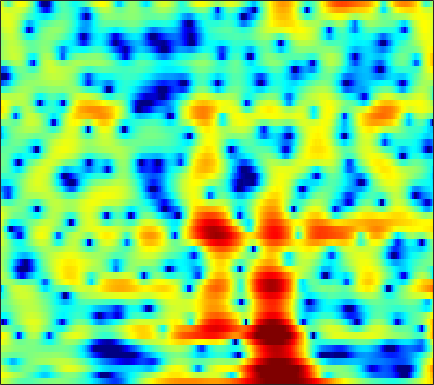

The table this chart was drawn from, first rows:
3.2016, 2.8056, 2.2334, 1.6188, 1.1364, 0.48567, -0.14769, -0.58821, -1.1045, -1.5111, -1.7804, -1.8863, -1.9057, -1.8143, -1.6942, -1.4897, -1.2585, -1.0828, -0.85354, -0.63664, -0.43879, -0.30375, -0.14213, -0.009658
4.554, 4.227, 3.767, 3.287, 2.92, 2.426, 1.93, 1.557, 1.06, 0.5562, 0.03406, -0.3775, -0.9666, -1.624, -2.17, -2.983, -3.893, -4.622, -5.583, -6.361, -6.695, -6.54, -5.839, -4.803
2.959, 2.164, 0.9923, -0.2235, -1.067, -1.92, -2.279, -2.206, -1.793, -1.243, -0.7304, -0.4343, -0.1963, -0.1586, -0.2692, -0.6067, -1.146, -1.67, -2.455, -3.174, -3.541, -3.423, -2.726, -1.643
-0.5421, -1.516, -3.07, -4.855, -6.196, -7.463, -7.429, -6.595, -5.08, -3.621, -2.399, -1.652, -0.8582, -0.2596, 0.0814, 0.4227, 0.6614, 0.7938, 0.928, 1.046, 1.171, 1.28, 1.452, 1.649
0.382, 0.122, -0.2364, -0.5696, -0.7828, -0.991, -1.093, -1.099, -1.02, -0.8702, -0.6778, -0.5236, -0.3235, -0.1402, -0.01897, 0.1173, 0.2288, 0.2972, 0.3718, 0.4317, 0.4806, 0.5113, 0.5508, 0.5897
1.96, 1.774, 1.489, 1.18, 0.9484, 0.6569, 0.4029, 0.2434, 0.07561, -0.04416, -0.1165, -0.1474, -0.1754, -0.2047, -0.2346, -0.2975, -0.3878, -0.4703, -0.5904, -0.7109, -0.813, -0.87, -0.9035, -0.8784
4.093, 3.699, 3.075, 2.353, 1.769, 0.9745, 0.2276, -0.2443, -0.6766, -0.8296, -0.7272, -0.5483, -0.2803, -0.07924, -0.02127, -0.1129, -0.4261, -0.8152, -1.533, -2.43, -3.385, -4.011, -4.438, -4.211
5.42, 4.815, 3.839, 2.596, 1.414, -0.6786, -3.737, -7.161, -14.11, -11.14, -5.339, -2.691, -0.3977, 0.9862, 1.578, 1.86, 1.592, 1.019, -0.3012, -2.374, -5.481, -8.857, -13.81, -10.66
0.5447, 0.01956, -0.4326, -0.7051, -0.8935, -1.217, -1.587, -1.797, -1.794, -1.262, -0.2519, 0.6261, 1.7, 2.521, 2.922, 3.162, 3.071, 2.787, 2.138, 1.239, 0.2347, -0.5074, -1.42, -2.195
-13.99, -27.06, -14.02, -7.883, -5.287, -2.946, -1.313, -0.3713, 0.6389, 1.477, 2.188, 2.641, 3.132, 3.484, 3.632, 3.675, 3.542, 3.332, 2.889, 2.234, 1.397, 0.6671, -0.4754, -1.872
-4.785, -4.879, -4.496, -3.661, -2.87, -1.737, -0.676, 0.007973, 0.7857, 1.445, 1.979, 2.297, 2.605, 2.789, 2.84, 2.785, 2.592, 2.369, 1.981, 1.458, 0.7966, 0.2285, -0.6109, -1.529
-1.982, -1.839, -1.542, -1.133, -0.7612, -0.2277, 0.3062, 0.6848, 1.151, 1.552, 1.865, 2.035, 2.179, 2.218, 2.184, 2.054, 1.807, 1.546, 1.132, 0.6567, 0.09712, -0.3781, -1.06, -1.771
-1.636, -1.381, -0.928, -0.3834, 0.04735, 0.5836, 1.06, 1.394, 1.792, 2.085, 2.271, 2.348, 2.361, 2.264, 2.129, 1.871, 1.544, 1.232, 0.7302, 0.1756, -0.4199, -0.9082, -1.625, -2.433
-4.363, -3.387, -1.931, -0.61, 0.23, 1.139, 1.848, 2.26, 2.647, 2.875, 2.973, 2.961, 2.837, 2.586, 2.309, 1.826, 1.262, 0.8048, 0.1262, -0.5793, -1.212, -1.629, -2.153, -2.732
-7.959, -4.665, -1.73, 0.1235, 1.037, 1.884, 2.459, 2.714, 2.849, 2.87, 2.817, 2.708, 2.463, 2.111, 1.718, 0.951, -0.1422, -1.129, -2.716, -4.523, -5.82, -5.844, -4.771, -3.386
1.473, 1.425, 1.397, 1.298, 1.142, 0.7654, 0.1638, -0.357, -0.9812, -1.427, -1.679, -1.704, -1.614, -1.546, -1.552, -1.78, -2.512, -3.459, -5.267, -8.044, -11.15, -10.43, -6.44, -3.085
2.63, 1.912, 0.7893, -0.558, -1.731, -3.706, -6.259, -8.497, -11.86, -14.89, -14.86, -13.22, -10.8, -8.854, -7.612, -6.138, -4.957, -4.409, -3.824, -3.19, -2.494, -1.835, -0.7412, 0.4968
1.899, 0.9846, -0.4422, -2.228, -3.835, -6.362, -9.448, -12.42, -17.12, -20.95, -22.73, -22.53, -20.18, -16.16, -13.24, -10.14, -7.455, -5.731, -3.945, -2.472, -1.151, -0.2624, 0.8196, 1.817
1.503, 0.7359, -0.4729, -1.944, -3.204, -5.033, -7.223, -8.978, -11.36, -14.22, -17.07, -18.93, -18.58, -15.23, -12.5, -9.179, -6.646, -5.098, -3.221, -1.695, -0.427, 0.4057, 1.38, 2.212
1.46, 0.9202, 0.04019, -0.9409, -1.783, -2.99, -4.144, -4.98, -6.128, -6.967, -7.479, -7.652, -7.442, -6.653, -5.87, -4.768, -3.413, -2.518, -1.462, -0.4645, 0.3756, 0.9103, 1.527, 2.032
1.841, 1.37, 0.6132, -0.2233, -0.8977, -1.802, -2.557, -3.108, -3.624, -3.829, -3.887, -3.704, -3.264, -2.688, -2.115, -1.365, -0.6921, -0.1315, 0.4714, 0.9116, 1.219, 1.345, 1.373, 1.306
3.009, 2.272, 1.112, -0.1891, -1.114, -2.309, -3.492, -4.12, -4.466, -4.486, -3.902, -3.125, -1.924, -0.7659, 0.01762, 1.103, 1.836, 2.263, 2.697, 2.798, 2.597, 2.229, 1.393, 0.1613
3.492, 1.984, -0.3963, -3.017, -4.857, -7.065, -9.117, -10.74, -14.24, -15.22, -10, -6.577, -3.225, -0.6145, 0.7933, 2.226, 3.409, 3.922, 4.314, 4.383, 4.022, 3.466, 2.259, 0.3322
2.491, 0.1352, -3.89, -10.38, -19.42, -21.96, -13.68, -12.5, -11.52, -10.52, -7.987, -5.739, -3.072, -1.015, 0.3542, 1.7, 2.618, 3.222, 3.668, 3.865, 3.801, 3.553, 2.988, 2.137
3.413, 1.895, -0.2864, -2.49, -3.753, -4.802, -4.935, -4.864, -4.265, -3.76, -2.946, -2.415, -1.641, -0.9722, -0.5601, 0.1142, 0.5099, 0.8906, 1.423, 1.863, 2.239, 2.412, 2.468, 2.348
4.076, 3.205, 2.127, 1.155, 0.5015, -0.08421, -0.6208, -0.7865, -0.9898, -1.157, -1.296, -1.526, -1.981, -2.578, -3.284, -4.276, -4.704, -4.655, -3.59, -2.075, -0.668, 0.2155, 1.077, 1.607
2.891, 2.328, 1.654, 1.126, 0.8014, 0.4799, 0.3029, 0.2038, -5.436e-05, -0.1957, -0.6705, -1.119, -2.126, -3.699, -5.412, -9.406, -17.25, -21.13, -10.08, -5.229, -2.321, -0.8314, 0.5726, 1.448
-0.8817, -1.437, -2.104, -2.412, -2.348, -2.035, -1.421, -1.035, -0.4977, -0.1755, -0.04812, -0.1233, -0.4293, -1.039, -1.51, -2.35, -2.749, -2.715, -2.033, -0.9825, 0.1095, 0.8168, 1.538, 2.02
-6.835, -8.43, -11.24, -13.16, -11.7, -8.235, -5.316, -3.688, -1.913, -0.7197, 0.2174, 0.6527, 1.091, 1.318, 1.421, 1.524, 1.596, 1.724, 1.873, 2.074, 2.233, 2.307, 2.288, 2.136
-8.777, -9.816, -11.55, -12.64, -11.41, -8.491, -5.706, -4.026, -2.157, -0.7592, 0.3819, 1.05, 1.754, 2.32, 2.589, 2.951, 3.121, 3.212, 3.224, 3.121, 2.877, 2.595, 2.057, 1.315
-5.959, -5.793, -5.633, -5.322, -4.916, -4.127, -3.225, -2.424, -1.444, -0.4371, 0.4187, 1.044, 1.778, 2.387, 2.799, 3.158, 3.439, 3.5, 3.484, 3.257, 2.827, 2.337, 1.454, 0.2473
-2.955, -2.846, -2.809, -2.743, -2.757, -2.683, -2.55, -2.308, -1.898, -1.226, -0.4519, 0.2005, 1.063, 1.835, 2.369, 2.913, 3.316, 3.503, 3.566, 3.421, 3.03, 2.551, 1.626, 0.3243
-1.02, -1.114, -1.437, -2.009, -2.625, -3.662, -4.834, -5.692, -6.072, -5.273, -3.67, -2.364, -0.8517, 0.468, 1.214, 2.108, 2.722, 3.109, 3.414, 3.551, 3.475, 3.269, 2.75, 1.935
-0.506, -0.6508, -1.105, -2.058, -3.098, -5.205, -8.652, -12.92, -25.48, -13.71, -7.902, -5.492, -3.283, -1.816, -1.048, -0.2228, 0.4605, 0.9587, 1.623, 2.232, 2.727, 3.001, 3.177, 3.141
-0.7905, -0.7568, -0.9747, -1.469, -2.016, -3.009, -4.106, -4.891, -5.476, -5.49, -4.888, -4.562, -4.22, -4.416, -4.619, -5.205, -5.189, -4.661, -3.13, -1.364, 0.2278, 1.2, 2.223, 2.93
-1.613, -1.373, -1.193, -1.114, -1.152, -1.307, -1.506, -1.747, -1.976, -2.311, -2.776, -3.199, -4.206, -5.815, -7.727, -12.34, -24.92, -18.03, -9.102, -4.721, -1.935, -0.4089, 1.106, 2.209
-3.851, -3.264, -2.452, -1.79, -1.398, -0.9876, -0.7822, -0.672, -0.728, -0.8481, -1.21, -1.561, -2.26, -3.093, -3.918, -4.742, -5.178, -4.958, -3.933, -2.593, -1.261, -0.3722, 0.6334, 1.471
-7.928, -6.057, -4.071, -2.644, -1.818, -1.015, -0.4632, -0.1463, 0.08732, 0.2036, 0.2565, 0.1537, 0.01585, -0.2206, -0.432, -0.6311, -0.8, -0.7858, -0.7346, -0.5789, -0.3805, -0.2362, -0.0009147, 0.263
-7.137, -5.102, -3.262, -1.913, -1.246, -0.5835, -0.05464, 0.2279, 0.6713, 0.9938, 1.314, 1.503, 1.67, 1.7, 1.723, 1.533, 1.319, 1.082, 0.6645, 0.1264, -0.5696, -1.172, -2.042, -2.79
-0.4526, -0.2088, -0.1007, -0.1755, -0.435, -0.8302, -1.072, -1.061, -0.464, 0.3756, 1.235, 1.848, 2.396, 2.685, 2.825, 2.66, 2.363, 1.952, 1.231, 0.233, -1.197, -2.62, -5.416, -10.14
3.879, 3.348, 2.371, 0.8191, -0.8237, -4.083, -9.537, -12.16, -6.995, -2.597, -0.09401, 1.204, 2.156, 2.628, 2.593, 2.396, 1.91, 1.39, 0.6781, -0.1731, -1.16, -2.064, -3.504, -4.992
5.72, 5.086, 4.048, 2.66, 1.379, -0.5977, -2.433, -3.057, -2.198, -0.5877, 0.7221, 1.328, 1.71, 1.499, 0.9274, -0.124, -1.589, -2.626, -3.572, -3.68, -3.277, -2.986, -2.797, -2.833
5.075, 4.716, 4.139, 3.534, 3.092, 2.512, 2.092, 1.935, 1.821, 1.868, 1.88, 1.704, 1.219, 0.2021, -0.8869, -3.252, -7.226, -12.23, -37.46, -12.08, -7.103, -5.113, -3.667, -3.15
2.132, 2.041, 1.961, 1.939, 1.94, 1.972, 2.028, 2.085, 2.131, 2.087, 1.938, 1.742, 1.229, 0.4546, -0.2633, -1.57, -3.028, -3.953, -4.649, -4.345, -3.458, -2.756, -2.053, -1.7
-3.402, -3.157, -2.615, -1.99, -1.492, -0.7912, -0.1575, 0.2382, 0.7195, 1.037, 1.19, 1.225, 1.131, 0.9251, 0.6637, 0.2912, -0.03007, -0.244, -0.3874, -0.3576, -0.1925, -0.04428, 0.1684, 0.3278
-11.57, -10.81, -9.534, -7.831, -6.428, -4.663, -3.123, -2.182, -1.19, -0.435, 0.07851, 0.3108, 0.5342, 0.6427, 0.6579, 0.7111, 0.7549, 0.7941, 0.9115, 1.058, 1.225, 1.353, 1.507, 1.623
-19.52, -23.04, -23.17, -14.77, -10.86, -7.253, -4.752, -3.37, -2.082, -1.218, -0.6775, -0.4493, -0.2915, -0.2192, -0.1095, 0.05884, 0.3064, 0.5822, 0.9761, 1.376, 1.74, 1.98, 2.214, 2.357
-10.96, -11.36, -10.59, -8.441, -6.553, -4.344, -2.669, -1.714, -0.884, -0.5422, -0.6011, -0.8492, -1.455, -2.111, -2.433, -2.413, -1.704, -0.9174, 0.1796, 1.165, 1.935, 2.349, 2.705, 2.855
-2.202, -2.012, -1.513, -0.8093, -0.2082, 0.5291, 1.108, 1.386, 1.438, 1.061, 0.1751, -0.8847, -3.161, -6.907, -11.45, -14.46, -7.312, -3.998, -1.069, 0.8117, 1.979, 2.49, 2.785, 2.698
0.8074, 1.176, 1.647, 2.078, 2.354, 2.617, 2.729, 2.663, 2.374, 1.813, 0.9097, -0.07057, -1.642, -3.446, -4.612, -4.995, -3.732, -2.361, -0.7091, 0.5061, 1.247, 1.5, 1.399, 0.786
0.5966, 1.165, 1.752, 2.176, 2.386, 2.533, 2.499, 2.353, 2.018, 1.533, 0.9274, 0.4256, -0.2281, -0.7543, -1.065, -1.162, -0.9325, -0.6372, -0.1904, 0.1803, 0.3723, 0.3445, 0.01048, -0.7329
0.2222, 0.9067, 1.61, 2.072, 2.265, 2.326, 2.172, 1.944, 1.48, 0.8752, 0.214, -0.2185, -0.7489, -1.108, -1.208, -1.123, -0.89, -0.6604, -0.3221, -0.03502, 0.1219, 0.1169, -0.04891, -0.4326
0.6004, 1.346, 2.095, 2.532, 2.662, 2.569, 2.195, 1.722, 0.8496, -0.2775, -1.586, -2.614, -3.736, -4.253, -4.042, -3.357, -2.467, -1.775, -0.9767, -0.3431, 0.1037, 0.3211, 0.4557, 0.4376
1.498, 2.258, 2.93, 3.263, 3.299, 3.057, 2.464, 1.748, 0.3999, -1.504, -4.218, -7.125, -13.21, -17.8, -12.72, -7.8, -4.899, -3.446, -2.064, -1.101, -0.4068, -0.009962, 0.357, 0.5864
2.457, 3.002, 3.448, 3.631, 3.596, 3.318, 2.734, 2.103, 0.9238, -0.662, -2.679, -4.444, -6.67, -7.768, -7.296, -6.064, -4.789, -4.056, -3.248, -2.647, -2.162, -1.839, -1.405, -0.9965
3.307, 3.464, 3.591, 3.598, 3.53, 3.33, 2.99, 2.627, 1.988, 1.152, 0.1643, -0.6706, -1.691, -2.56, -3.12, -3.803, -4.385, -4.741, -5.235, -5.626, -5.812, -5.744, -5.272, -4.462
3.787, 3.453, 3.057, 2.802, 2.757, 2.85, 3.027, 3.088, 3.046, 2.768, 2.231, 1.712, 0.7436, -0.4513, -1.586, -3.201, -5.105, -6.641, -8.937, -11.35, -13.6, -14.39, -13.07, -10.03
3.388, 1.966, -0.2802, -1.802, -1.454, 0.4128, 2.282, 3.341, 4.221, 4.572, 4.434, 4.041, 3.083, 1.612, 0.1176, -2.392, -5.667, -8.764, -13.63, -18.05, -20.43, -21.44, -17.58, -11.72
